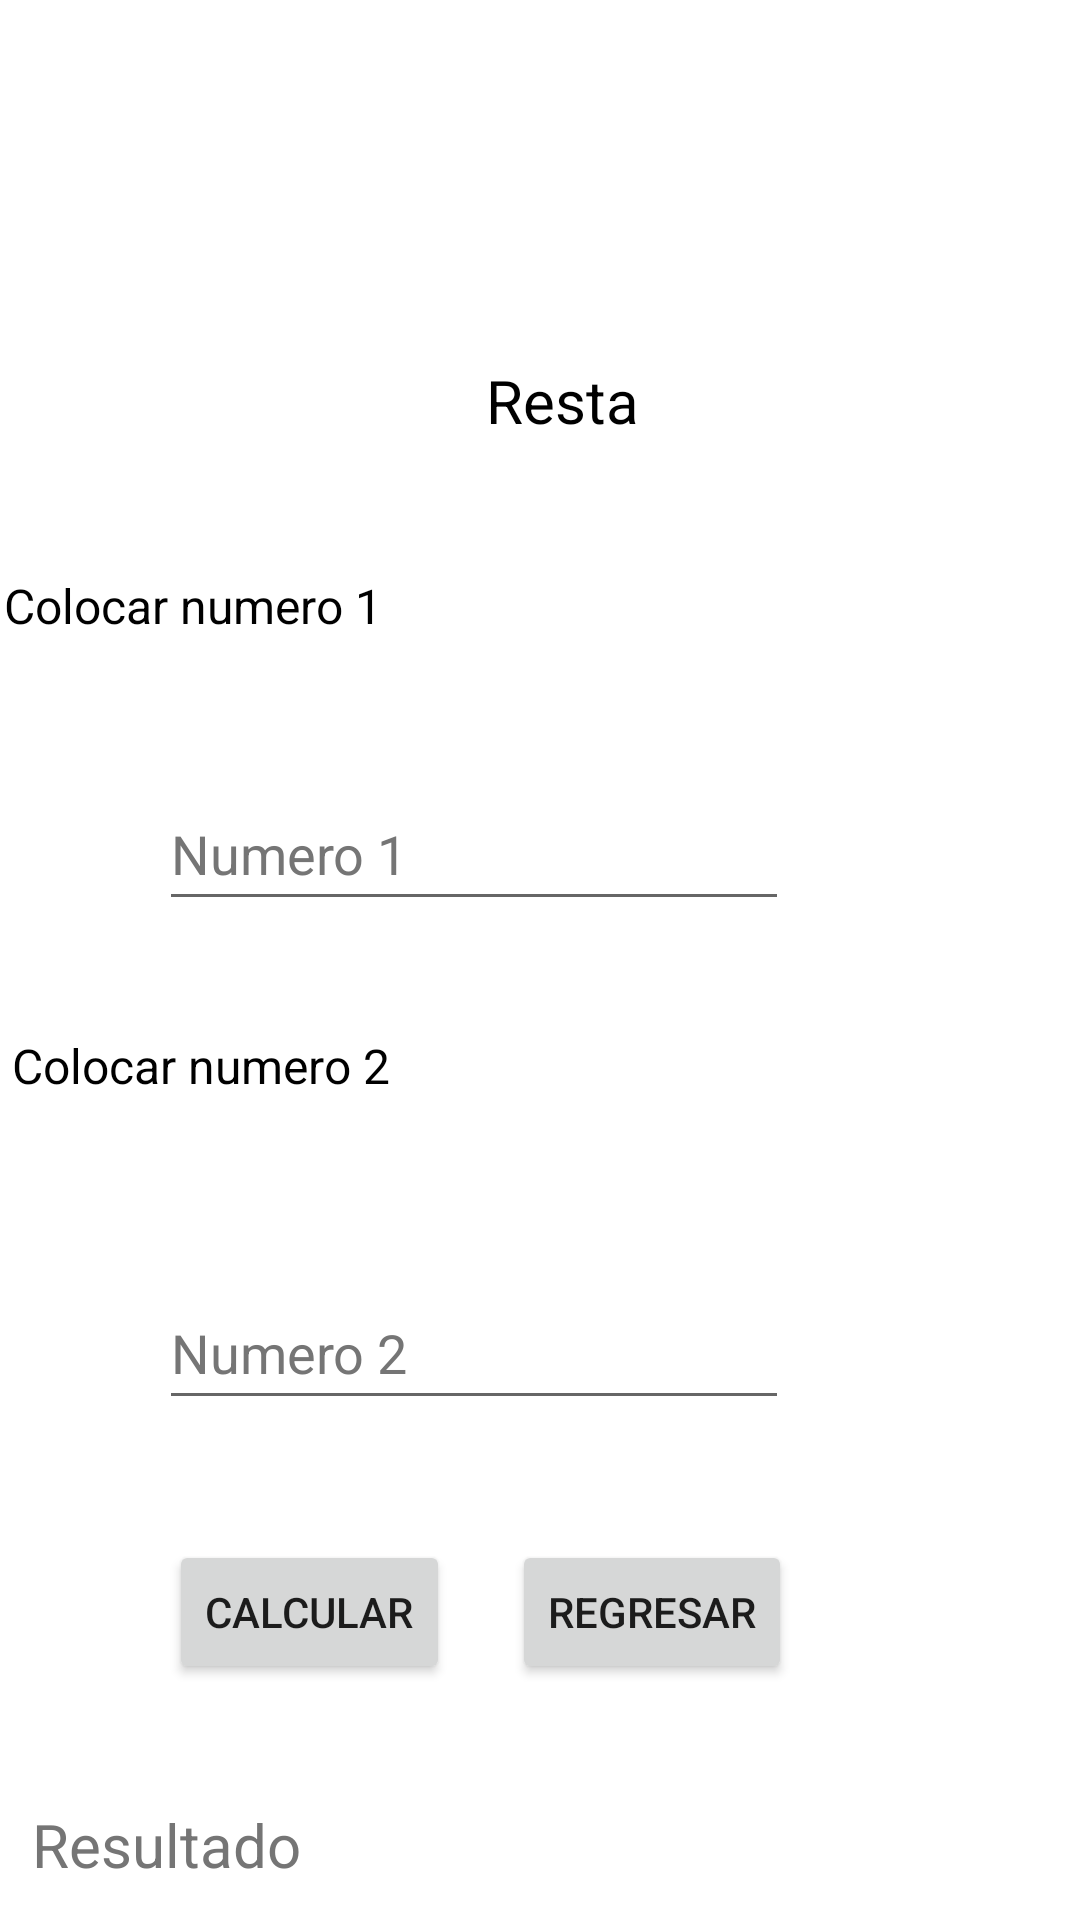

This screen was rendered from an Android layout file. Write that file and the resources it references.
<!-- AndroidManifest.xml: application theme Theme.P67s212022haz -->
<!-- res/layout/activity_resta.xml -->
<?xml version="1.0" encoding="utf-8"?>
<androidx.constraintlayout.widget.ConstraintLayout xmlns:android="http://schemas.android.com/apk/res/android"
    xmlns:app="http://schemas.android.com/apk/res-auto"
    xmlns:tools="http://schemas.android.com/tools"
    android:layout_width="match_parent"
    android:layout_height="match_parent"
    tools:context=".RestaActivity">

    <TextView
        android:id="@+id/textView6"
        android:layout_width="wrap_content"
        android:layout_height="wrap_content"
        android:layout_marginTop="120dp"
        android:text="@string/resta"
        android:textColor="@color/black"
        android:textSize="20sp"
        app:layout_constraintEnd_toEndOf="parent"
        app:layout_constraintHorizontal_bias="0.524"
        app:layout_constraintStart_toStartOf="parent"
        app:layout_constraintTop_toTopOf="parent" />

    <TextView
        android:id="@+id/textView7"
        android:layout_width="160dp"
        android:layout_height="24dp"
        android:layout_marginTop="44dp"
        android:text="@string/n1"
        android:textColor="@color/black"
        android:textSize="16sp"
        app:layout_constraintEnd_toEndOf="parent"
        app:layout_constraintHorizontal_bias="0.007"
        app:layout_constraintStart_toStartOf="parent"
        app:layout_constraintTop_toBottomOf="@+id/textView6" />

    <TextView
        android:id="@+id/textView8"
        android:layout_width="157dp"
        android:layout_height="25dp"
        android:text="@string/n2"
        android:textColor="@color/black"
        android:textSize="16sp"
        app:layout_constraintBottom_toBottomOf="parent"
        app:layout_constraintEnd_toEndOf="parent"
        app:layout_constraintHorizontal_bias="0.019"
        app:layout_constraintStart_toStartOf="parent"
        app:layout_constraintTop_toBottomOf="@+id/txt1"
        app:layout_constraintVertical_bias="0.121" />

    <TextView
        android:id="@+id/lresult"
        android:layout_width="339dp"
        android:layout_height="54dp"
        android:layout_marginTop="40dp"
        android:hint="@string/result"
        android:textColor="@color/black"
        android:textColorHint="#757575"
        android:textSize="20sp"
        app:layout_constraintEnd_toEndOf="parent"
        app:layout_constraintStart_toStartOf="parent"
        app:layout_constraintTop_toBottomOf="@+id/btncalcula" />

    <Button
        android:id="@+id/btncalcula"
        android:layout_width="wrap_content"
        android:layout_height="wrap_content"
        android:layout_marginStart="44dp"
        android:layout_marginTop="40dp"
        android:text="@string/calcula"
        app:layout_constraintEnd_toStartOf="@+id/btnregresa"
        app:layout_constraintHorizontal_bias="0.372"
        app:layout_constraintStart_toStartOf="parent"
        app:layout_constraintTop_toBottomOf="@+id/txt2" />

    <Button
        android:id="@+id/btnregresa"
        android:layout_width="wrap_content"
        android:layout_height="wrap_content"
        android:layout_marginTop="40dp"
        android:layout_marginEnd="96dp"
        android:text="@string/regresa"
        app:layout_constraintEnd_toEndOf="parent"
        app:layout_constraintTop_toBottomOf="@+id/txt2" />

    <EditText
        android:id="@+id/txt1"
        android:layout_width="wrap_content"
        android:layout_height="wrap_content"
        android:layout_marginTop="44dp"
        android:autofillHints=""
        android:ems="10"
        android:hint="@string/h1"
        android:inputType="number"
        android:minHeight="48dp"
        android:textColorHint="#757575"
        app:layout_constraintEnd_toEndOf="parent"
        app:layout_constraintHorizontal_bias="0.353"
        app:layout_constraintStart_toStartOf="parent"
        app:layout_constraintTop_toBottomOf="@+id/textView7" />

    <EditText
        android:id="@+id/txt2"
        android:layout_width="wrap_content"
        android:layout_height="wrap_content"
        android:layout_marginTop="56dp"
        android:autofillHints=""
        android:ems="10"
        android:hint="@string/h2"
        android:inputType="number"
        android:minHeight="48dp"
        android:textColorHint="#757575"
        app:layout_constraintEnd_toEndOf="parent"
        app:layout_constraintHorizontal_bias="0.353"
        app:layout_constraintStart_toStartOf="parent"
        app:layout_constraintTop_toBottomOf="@+id/textView8" />
</androidx.constraintlayout.widget.ConstraintLayout>
<!-- resources referenced by this layout -->
<resources>
  <string name="calcula">Calcular</string>
  <string name="h1">Numero 1</string>
  <string name="h2">Numero 2</string>
  <string name="n1">Colocar numero 1</string>
  <string name="n2">Colocar numero 2</string>
  <string name="regresa">Regresar</string>
  <string name="resta">Resta</string>
  <string name="result">Resultado</string>
  <style name="Theme.P67s212022haz" parent="Theme.MaterialComponents.DayNight.DarkActionBar">
          
          <item name="colorPrimary">@color/purple_500</item>
          <item name="colorPrimaryVariant">@color/purple_700</item>
          <item name="colorOnPrimary">@color/white</item>
          
          <item name="colorSecondary">@color/teal_200</item>
          <item name="colorSecondaryVariant">@color/teal_700</item>
          <item name="colorOnSecondary">@color/black</item>
          
          <item name="android:statusBarColor" tools:targetApi="l">?attr/colorPrimaryVariant</item>
          
      </style>
  <!-- not gathered from this repository: default colours our renderer supplied (Android Studio template values) -->
  <color name="purple_500">#FF6200EE</color>
  <color name="purple_700">#FF3700B3</color>
  <color name="teal_200">#FF03DAC5</color>
  <color name="teal_700">#FF018786</color>
  <color name="black">#FF000000</color>
  <color name="white">#FFFFFFFF</color>
</resources>
